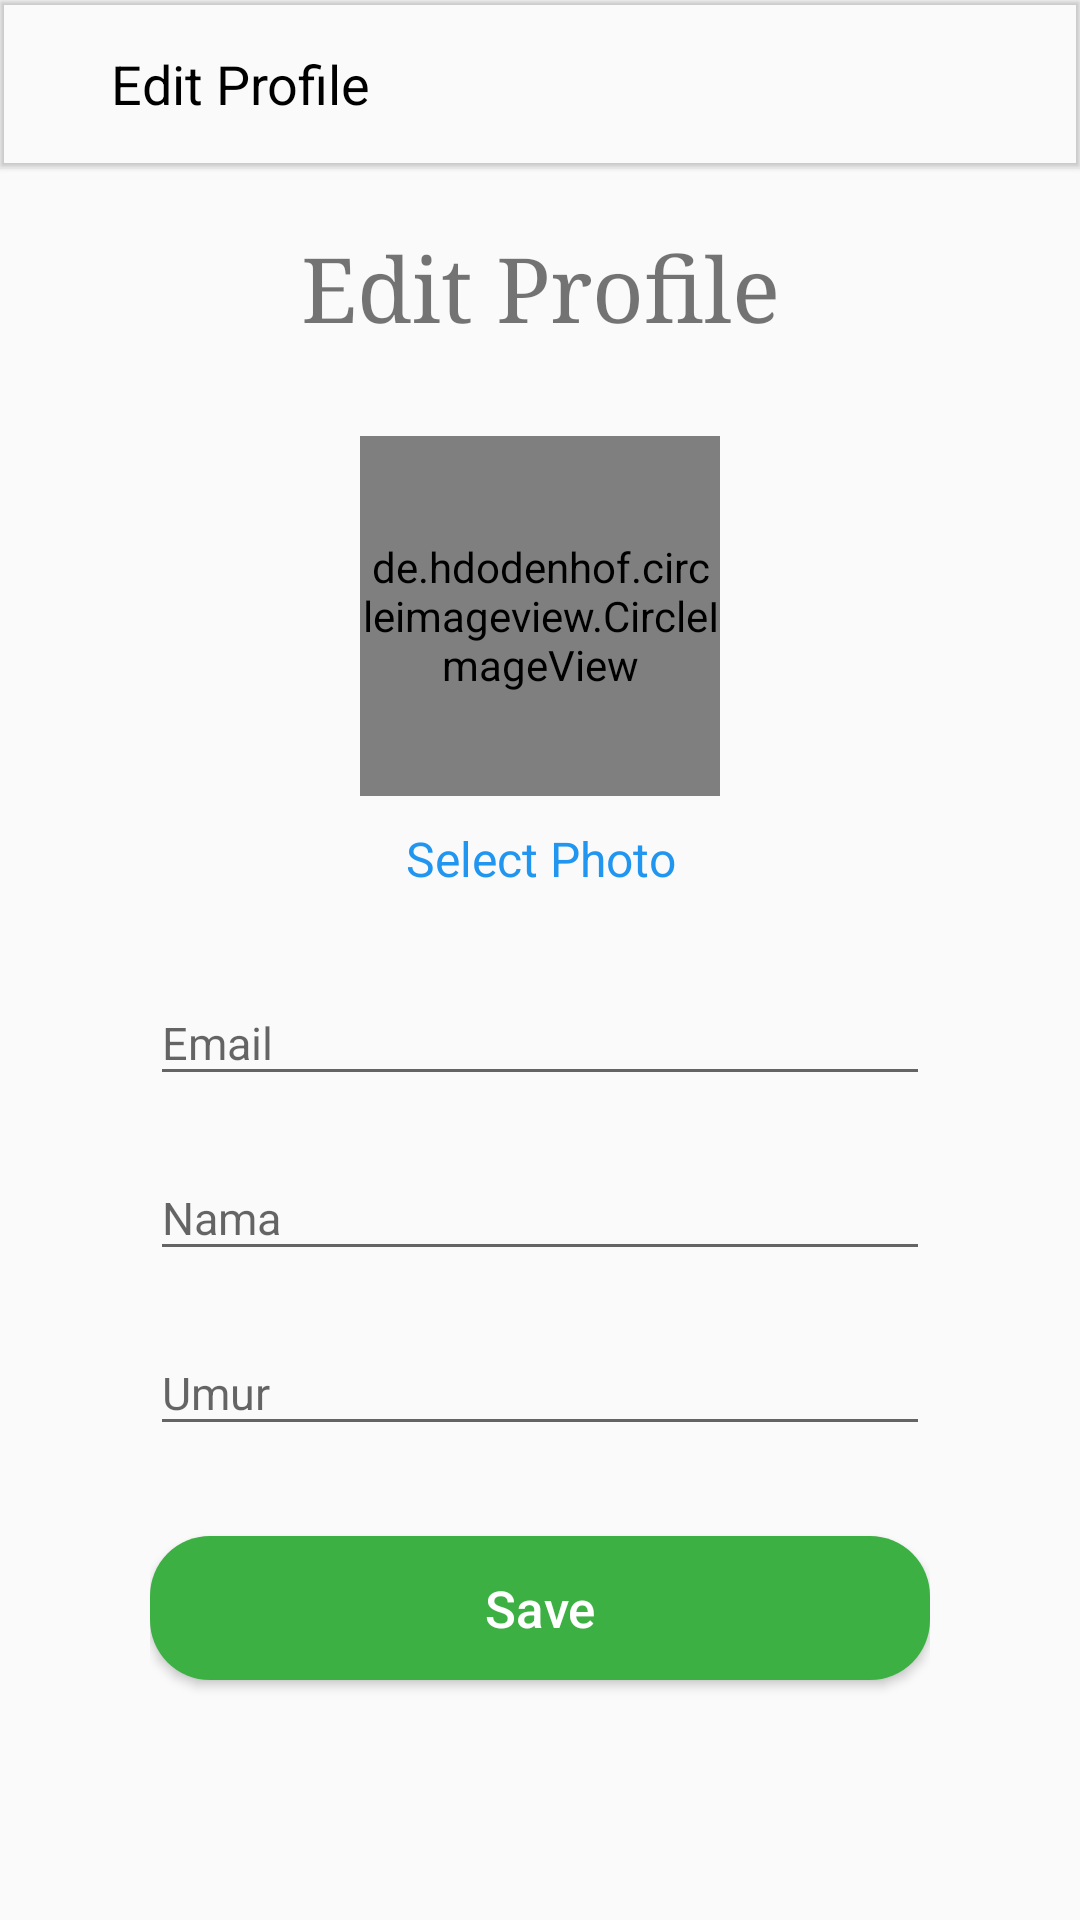

The Android layout XML behind this screen, and the referenced resources:
<!-- AndroidManifest.xml: application theme AppTheme -->
<!-- res/layout/activity_user_edit.xml -->
<?xml version="1.0" encoding="utf-8"?>
<LinearLayout xmlns:android="http://schemas.android.com/apk/res/android"
    xmlns:app="http://schemas.android.com/apk/res-auto"
    xmlns:tools="http://schemas.android.com/tools"
    android:layout_width="match_parent"
    android:layout_height="match_parent"
    android:orientation="vertical">
    <com.google.android.material.appbar.MaterialToolbar
        android:layout_width="match_parent"
        android:layout_height="wrap_content"
        app:title=" "
        android:elevation="1dp">
        <ImageButton
            android:layout_width="wrap_content"
            android:layout_height="wrap_content"
            android:background="@color/transparent"
            android:layout_marginRight="12dp"
            android:tint="@color/black"
            android:onClick="cancelEditProfile"
            android:src="@drawable/arrowbackbl"/>
        <TextView
            android:layout_width="wrap_content"
            android:layout_height="wrap_content"
            android:text="Edit Profile"
            android:textSize="18sp"
            android:textColor="@color/black"/>
    </com.google.android.material.appbar.MaterialToolbar>
    <LinearLayout
        android:layout_width="match_parent"
        android:layout_height="match_parent"
        android:orientation="vertical"
        android:paddingTop="20dp"
        android:paddingRight="50dp"
        android:paddingLeft="50dp"
        android:paddingBottom="50dp"
        >
        <TextView
            android:layout_width="match_parent"
            android:layout_height="wrap_content"
            android:textSize="30sp"
            android:layout_marginBottom="30dp"
            android:fontFamily="serif"
            android:gravity="center_horizontal"
            android:text="Edit Profile"/>

        <de.hdodenhof.circleimageview.CircleImageView
            android:layout_width="120dp"
            android:layout_height="120dp"
            android:layout_gravity="center_horizontal"
            android:id="@+id/imgUserAccountEdit"
            android:src="@color/colorLightGrey"
            android:layout_marginBottom="10dp"/>
        <TextView
            android:layout_width="match_parent"
            android:layout_height="wrap_content"
            android:text="Select Photo"
            android:textColor="@color/colorPrimary"
            android:gravity="center_horizontal"
            android:textSize="16sp"
            android:id="@+id/txtSelectEditPhoto"
            android:layout_marginBottom="20dp"/>
        <com.google.android.material.textfield.TextInputLayout
            android:layout_width="match_parent"
            android:layout_height="wrap_content"
            android:layout_marginBottom="10dp"
            android:id="@+id/txtLayoutEmailEdit">

            <com.google.android.material.textfield.TextInputEditText
                android:layout_width="match_parent"
                android:id="@+id/txtEmailEdit"
                android:hint="Email"
                android:textColor="@color/black"
                android:inputType="textEmailAddress"
                android:textSize="15dp"
                android:layout_height="wrap_content">
            </com.google.android.material.textfield.TextInputEditText>

        </com.google.android.material.textfield.TextInputLayout>
        <com.google.android.material.textfield.TextInputLayout
            android:layout_width="match_parent"
            android:layout_height="wrap_content"
            android:layout_marginBottom="10dp"
            android:id="@+id/txtLayoutNameEdit">

            <com.google.android.material.textfield.TextInputEditText
                android:layout_width="match_parent"
                android:id="@+id/txtNameEdit"
                android:hint="Nama"
                android:textColor="@color/black"
                android:inputType="text"
                android:textSize="15dp"
                android:layout_height="wrap_content">
            </com.google.android.material.textfield.TextInputEditText>

        </com.google.android.material.textfield.TextInputLayout>
        <com.google.android.material.textfield.TextInputLayout
            android:layout_width="match_parent"
            android:layout_height="wrap_content"
            android:layout_marginBottom="10dp"
            android:id="@+id/txtLayoutAgeEdit">

            <com.google.android.material.textfield.TextInputEditText
                android:layout_width="match_parent"
                android:id="@+id/txtAgeEdit"
                android:hint="Umur"
                android:inputType="number"
                android:textSize="15dp"
                android:textColor="@color/black"
                android:layout_marginBottom="20dp"
                android:layout_height="wrap_content">
            </com.google.android.material.textfield.TextInputEditText>

        </com.google.android.material.textfield.TextInputLayout>
        <Button
            android:layout_width="match_parent"
            android:layout_height="wrap_content"
            android:text="Save"
            android:id="@+id/btnEditSave"
            android:background="@drawable/btn_roundgreen"
            android:textColor="@color/white"
            android:textSize="17dp"
            android:layout_marginBottom="12dp"
            android:textAllCaps="false"/>
    </LinearLayout>
</LinearLayout>
<!-- resources referenced by this layout -->
<resources>
  <color name="black">#FF000000</color>
  <color name="colorLightGrey">#999999</color>
  <color name="colorPrimary">#2196f1</color>
  <color name="transparent">#00000000</color>
  <color name="white">#FFFFFFFF</color>
  <!-- drawable btn_roundgreen (drawable) -->
  <?xml version="1.0" encoding="utf-8"?>
  <shape xmlns:android="http://schemas.android.com/apk/res/android">
  <solid android:color="@color/colorGreen"/>
      <corners android:radius="20dp"/>
  </shape>
  <style name="AppTheme" parent="Theme.AppCompat.Light.NoActionBar">
          
          <item name="colorPrimary">@color/colorPrimary</item>
          <item name="colorPrimaryVariant">@color/colorPrimaryDark</item>
          <item name="colorOnPrimary">@color/colorAccent</item>
      </style>
  <color name="colorGreen">#3cb043</color>
  <color name="colorPrimaryDark">#dddddd</color>
  <color name="colorAccent">#2196f1</color>
</resources>
